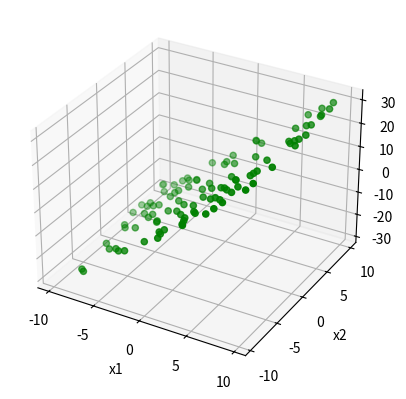

Python code for this plot: (Note: this script raises an exception after producing the figure.)
%matplotlib widget
import numpy as np
import matplotlib.pyplot as plt
from mpl_toolkits.mplot3d import Axes3D

SAMPLE_SIZE = 100

# it's possible for y = 3 * x_1 + (1/4) * x_2
# but we don't know to look for x_2 and we only have x_1 as a feature
x1 = -10.0 + 20.0 * np.random.random(SAMPLE_SIZE)
x2 = -10.0 + 20.0 * np.random.random(SAMPLE_SIZE)
y = 3 * x1 + (1/4) * x2

# Create the figure
fig = plt.figure()

# Add an axes
ax = fig.add_subplot(111,projection='3d')

# and plot the point 
ax.scatter(x1 , x2 , y,  color='green')
ax.set_xlabel("x1")
ax.set_ylabel("x2")
ax.set_zlabel("y")
plt.show()

import numpy as np
import matplotlib.pyplot as plt

SAMPLE_SIZE = 100

true_beta = np.array([ ... , ... ])
x = -1.0 + 2.0 * np.random.random(SAMPLE_SIZE)
y = true_beta[0] + true_beta[1] * x + np.random.randn(SAMPLE_SIZE)
plt.plot(x,y,'ro',markersize=4)
plt.show()

intercept = np.ones(np.shape(x)[0])
X = np.array([intercept, x]).T
beta_hat = ...

x_plot = np.linspace(-1,1,50)
y_est = beta_hat[0] + beta_hat[1] * x_plot
plt.plot(x_plot, y_est,'b--', lw=2, label='Estimate')
plt.plot(x_plot, true_beta[0] + true_beta[1] * x_plot, lw=2, c='g', label='Truth')
plt.plot(x, y,'ro',markersize=4)
plt.legend()
plt.show()





import numpy as np
import matplotlib.pyplot as plt

betas = []
true_beta = np.array([ ... ])
for _ in range(10000):
    x = -1 + 2 * np.random.random(SAMPLE_SIZE)
    y = ...
    intercept = np.ones(np.shape(x)[0])
    X = np.array([intercept, x]).T
    betas.append(...)

plt.hist(np.array(betas)[:, 1], bins=100)
plt.axvline(x=true_beta[1], c='r', linestyle='dashed')
plt.show()